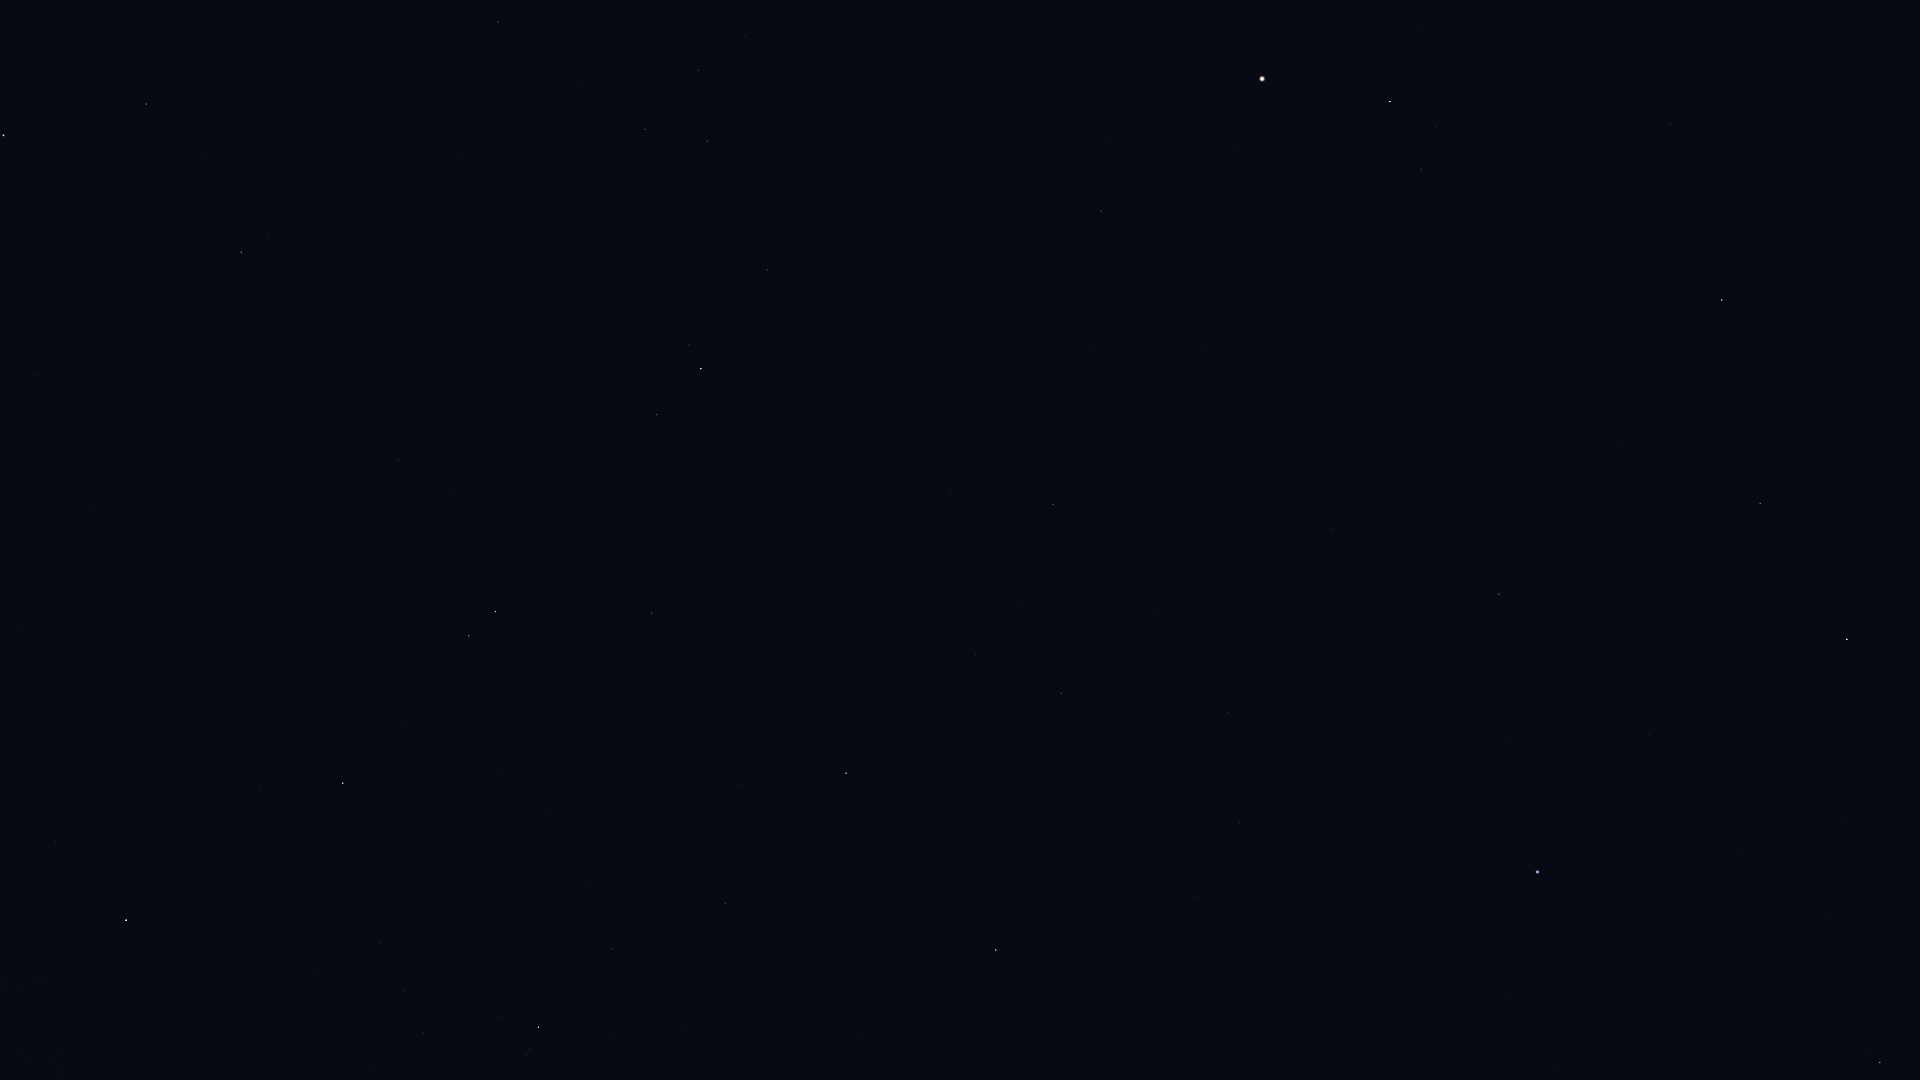

The table this chart was drawn from, first rows:
Star_ID, Name, X, Y
17847, Atlas, 851, 927
60965, Algorab, 1880, 1062
61174, HIP 61174, 1867, 1051
63090, Minelauva, 1760, 503
63608, Vindemiatrix, 1722, 300
64241, Diadem, 1671, 124
65474, Spica, 1538, 872
66249, Heze, 1499, 594
67459, HIP 67459, 1421, 169
67927, Muphrid, 1390, 102
68520, HIP 68520, 1331, 530
69427, Kang, 1240, 822
69673, Arcturus, 1262, 79
69701, Syrma, 1229, 713
69974, Khambalia, 1195, 897
70755, Elgafar, 1159, 614
71795, HIP 71795, 1101, 211
72220, HIP 72220, 1053, 505
72339, Mönch, 1042, 558
72622, Zubenelgenubi, 996, 950
72845, Arcalís, 1033, 93
74785, Zubeneschamali, 846, 773
76333, Zubenelhakrabi, 726, 903
77070, Unukalhai, 701, 369
77450, Gudja, 698, 70
77516, HIP 77516, 652, 613
77853, HIP 77853, 611, 949
78820, Acrab, 539, 1027
79043, Marsic, 577, 86
79374, Jabbah, 498, 1018
79431, Sharjah, 494, 1002
79593, Yed Prior, 496, 612
79882, Yed Posterior, 469, 636
80463, Cujam, 461, 153
80687, Timir, 397, 858
80883, Marfik, 398, 460
81022, Rosalíadecastro, 386, 457
82651, Mahsati, 275, 186
83000, HIP 83000, 241, 252
84012, Sabik, 126, 920
84345, Rasalgethi, 146, 104
84880, HIP 84880, 56, 842
86032, Rasalhague, 4, 135
